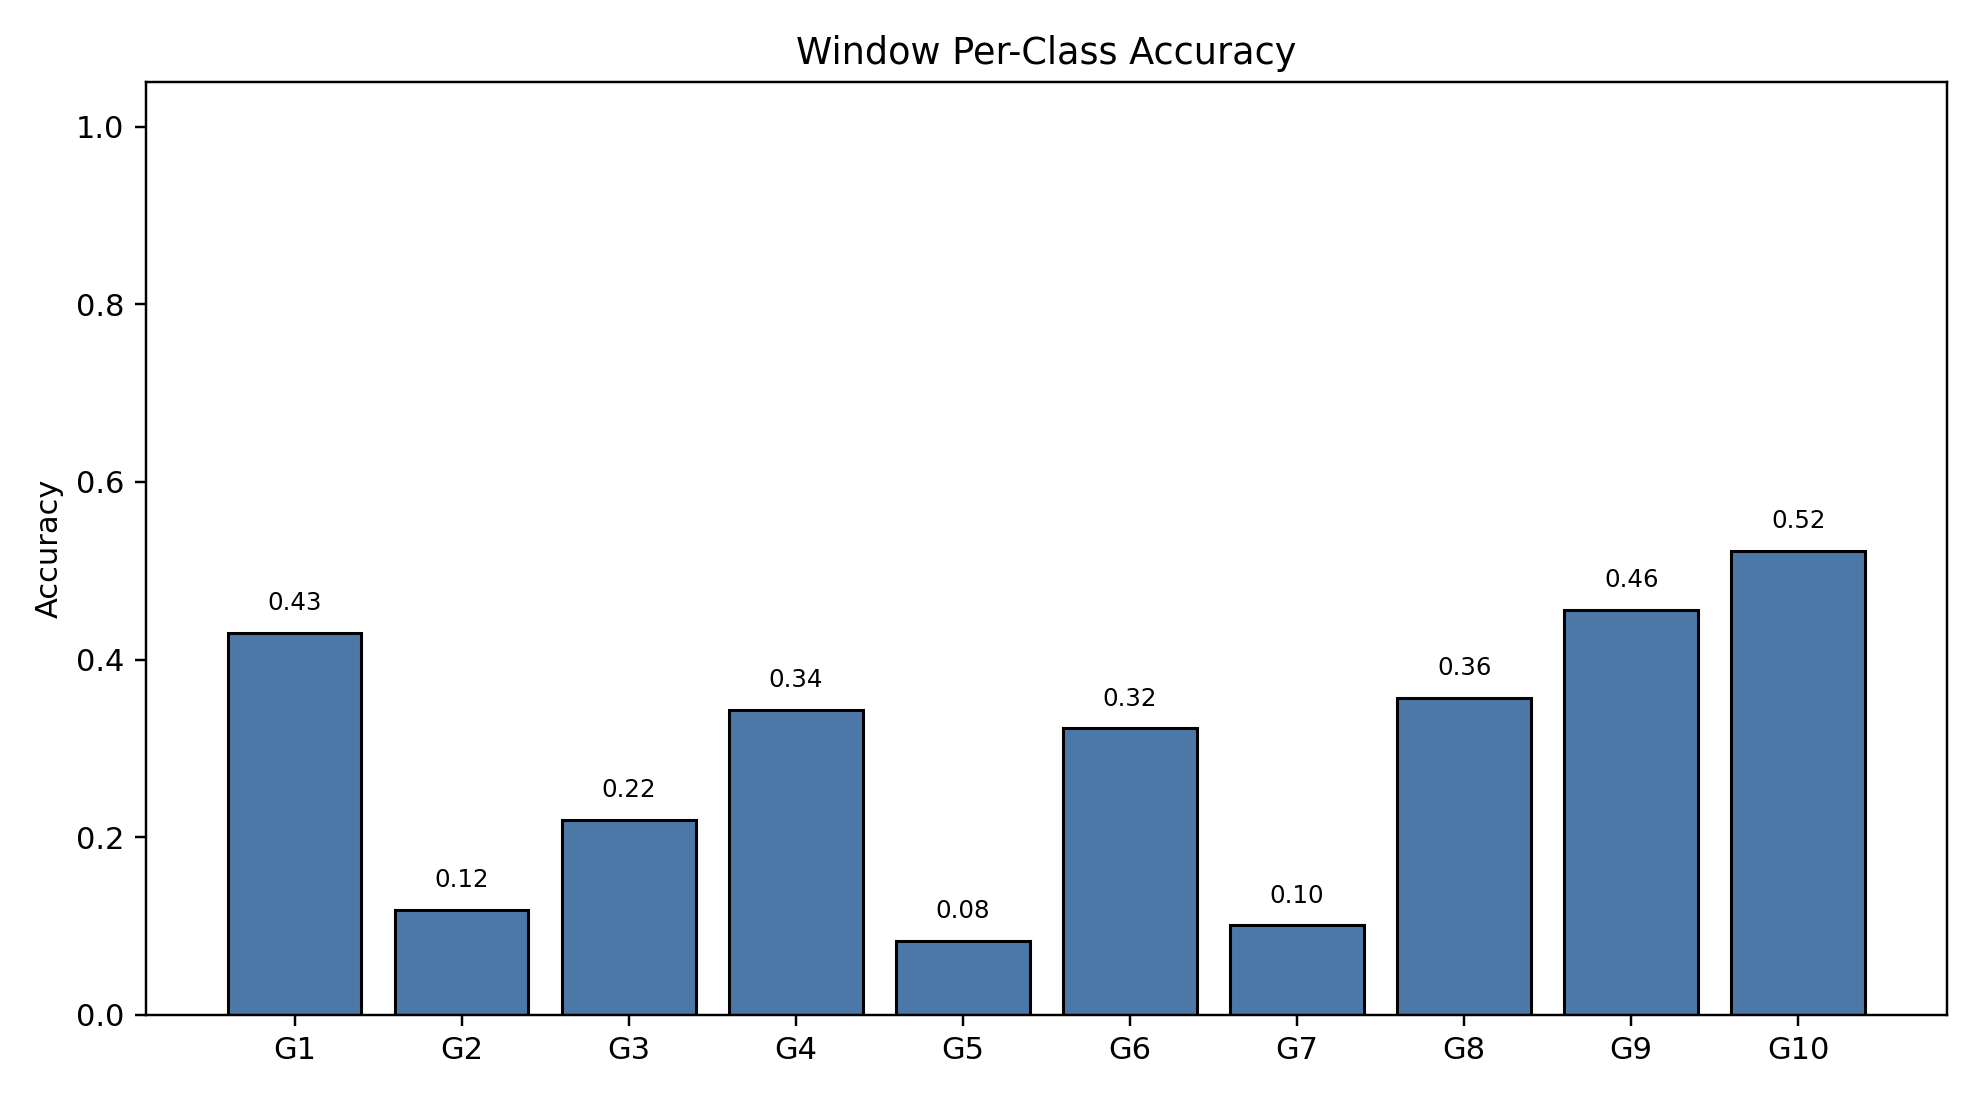

The data file committed next to this chart (first rows):
class_index, gesture_id, support, correct, accuracy
0, 1, 790, 340, 0.4304
1, 2, 692, 82, 0.1185
2, 3, 766, 168, 0.2193
3, 4, 743, 255, 0.3432
4, 5, 735, 61, 0.08299
5, 6, 763, 246, 0.3224
6, 7, 755, 76, 0.1007
7, 8, 707, 252, 0.3564
8, 9, 687, 313, 0.4556
9, 10, 683, 357, 0.5227
